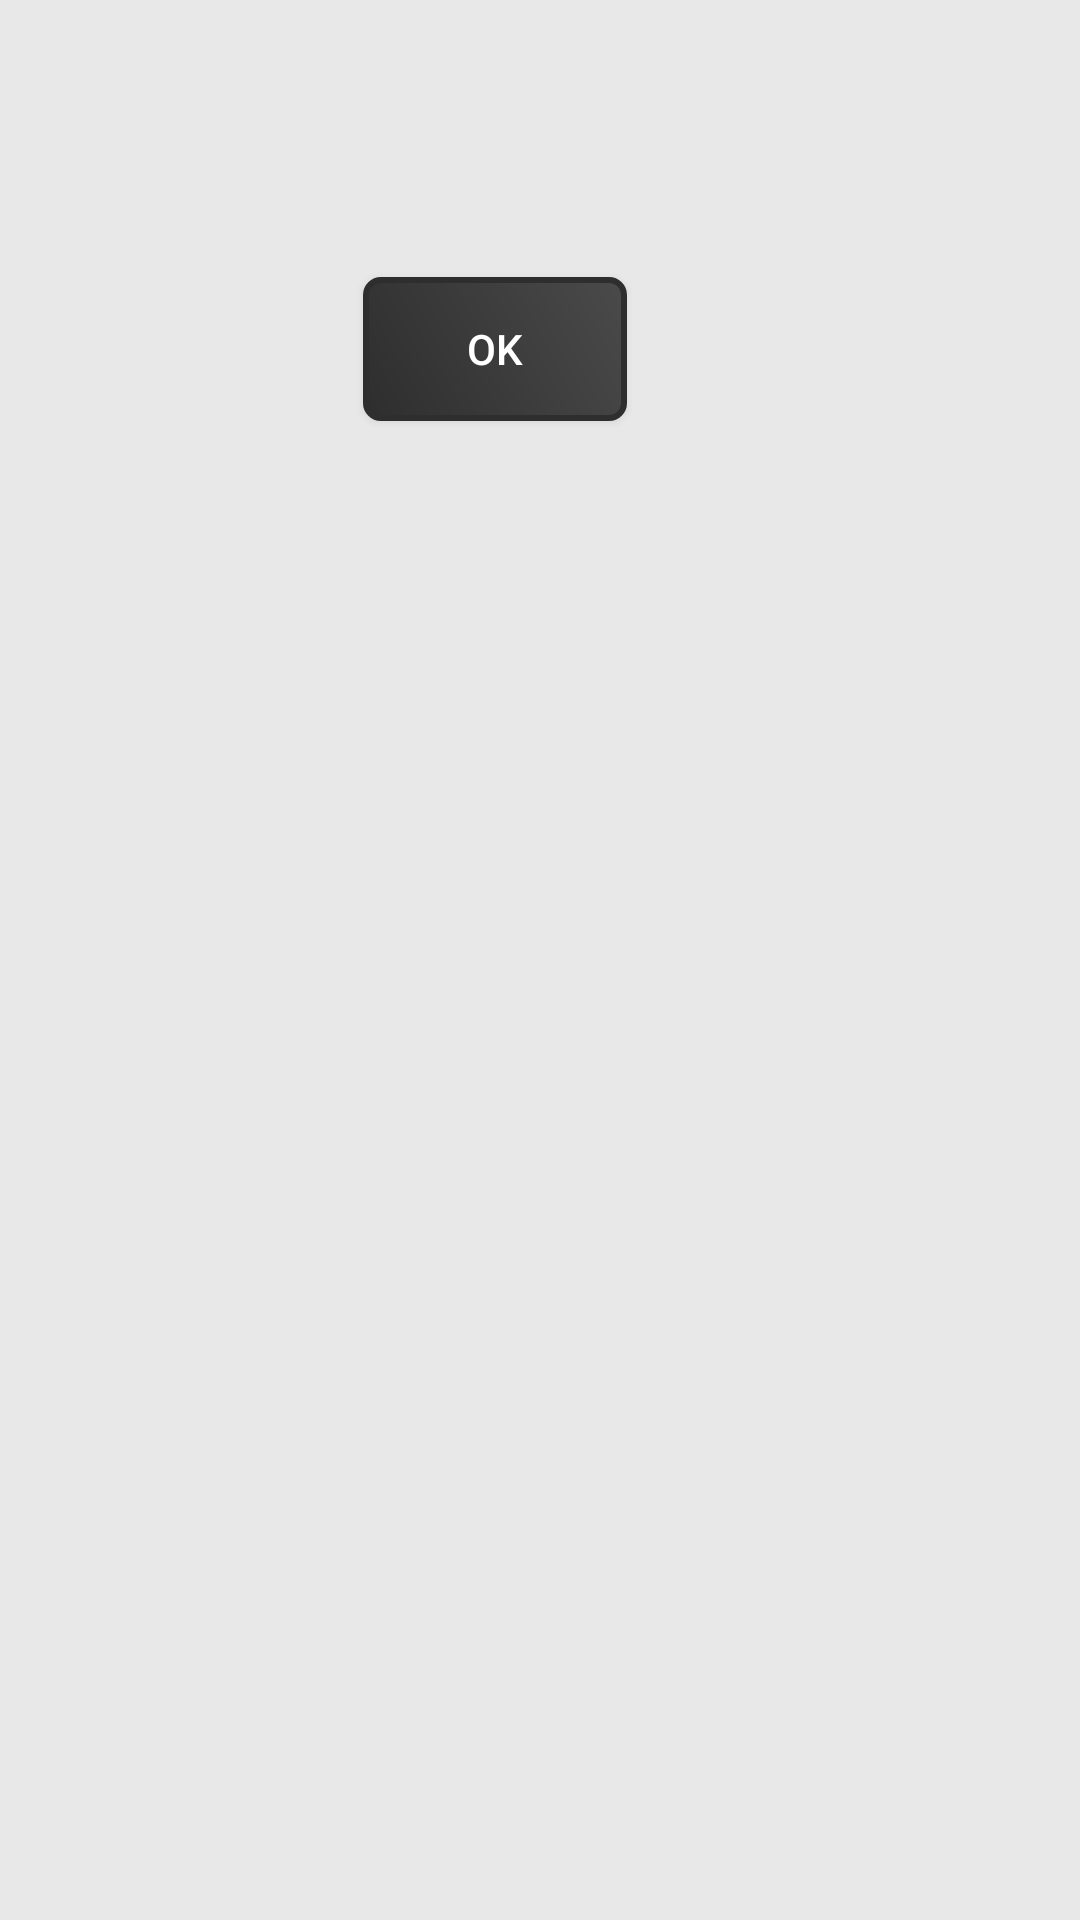

This screen was rendered from an Android layout file. Write that file and the resources it references.
<!-- AndroidManifest.xml: application theme AppTheme -->
<!-- res/layout/message_dialog.xml -->
<?xml version="1.0" encoding="utf-8"?>
<LinearLayout xmlns:android="http://schemas.android.com/apk/res/android"
    android:layout_width="fill_parent"
    android:layout_height="fill_parent"
    android:background="#E8E8E8"
    android:paddingLeft="20dp"
    android:paddingRight="20dp"
    android:orientation="vertical"
    android:weightSum="1">



    <TextView
        android:id="@+id/textDialog"
        android:layout_width="fill_parent"
        android:layout_height="wrap_content"
        android:layout_marginTop="20dp"
        android:textStyle="bold"
        android:layout_gravity="center"
        android:gravity="center"
        android:textColor="#364faf"/>

    <LinearLayout
        android:layout_width="match_parent"
        android:layout_height="wrap_content"
        android:orientation="horizontal"
        android:layout_gravity="center"
        android:layout_marginTop="20dp"
        android:layout_marginBottom="20dp"
        android:gravity="center"
        android:paddingLeft="20dp"
        android:paddingRight="20dp"
        android:layout_weight="0.13">
        <Button
            android:id="@+id/yes"
            android:layout_width="wrap_content"
            android:layout_height="wrap_content"
            android:text="OK"
            android:textColor="#fff"
            android:background="@drawable/strock4"
            android:layout_marginRight="30dp"/>

        
            
            
            
            
            
            
            

    </LinearLayout>

</LinearLayout>
<!-- resources referenced by this layout -->
<resources>
  <!-- drawable strock4 (drawable) -->
  <?xml version="1.0" encoding="utf-8"?>
  <shape xmlns:android="http://schemas.android.com/apk/res/android" >
      <stroke android:width="2dp"
          android:color="@color/amazon"/>
      <gradient
          android:angle="225"
          android:startColor="@color/amazon_light"
          android:endColor="@color/amazon"/>
      <corners
          android:bottomLeftRadius="5dp"
          android:bottomRightRadius="5dp"
          android:topLeftRadius="5dp"
          android:topRightRadius="5dp" />
  </shape>
  <style name="AppTheme" parent="Theme.AppCompat.DayNight.NoActionBar">
          
          <item name="colorPrimary">@color/colorPrimary</item>
          <item name="colorPrimaryDark">@color/colorPrimaryDark</item>
          <item name="colorAccent">@color/colorAccent</item>
          <item name="drawerArrowStyle">@style/DrawerHamburgerStyle</item>
  
      </style>
  <color name="amazon">#2e2e2e</color>
  <color name="amazon_light">#4b4a4a</color>
  <color name="colorPrimary">#2e2e2e</color>
  <color name="colorPrimaryDark">#2e2e2e</color>
  <color name="colorAccent">#2e2e2e</color>
  <style name="DrawerHamburgerStyle" parent="@style/Widget.AppCompat.DrawerArrowToggle">
          <item name="spinBars">true</item>
          <item name="color">@android:color/white</item>
      </style>
</resources>
